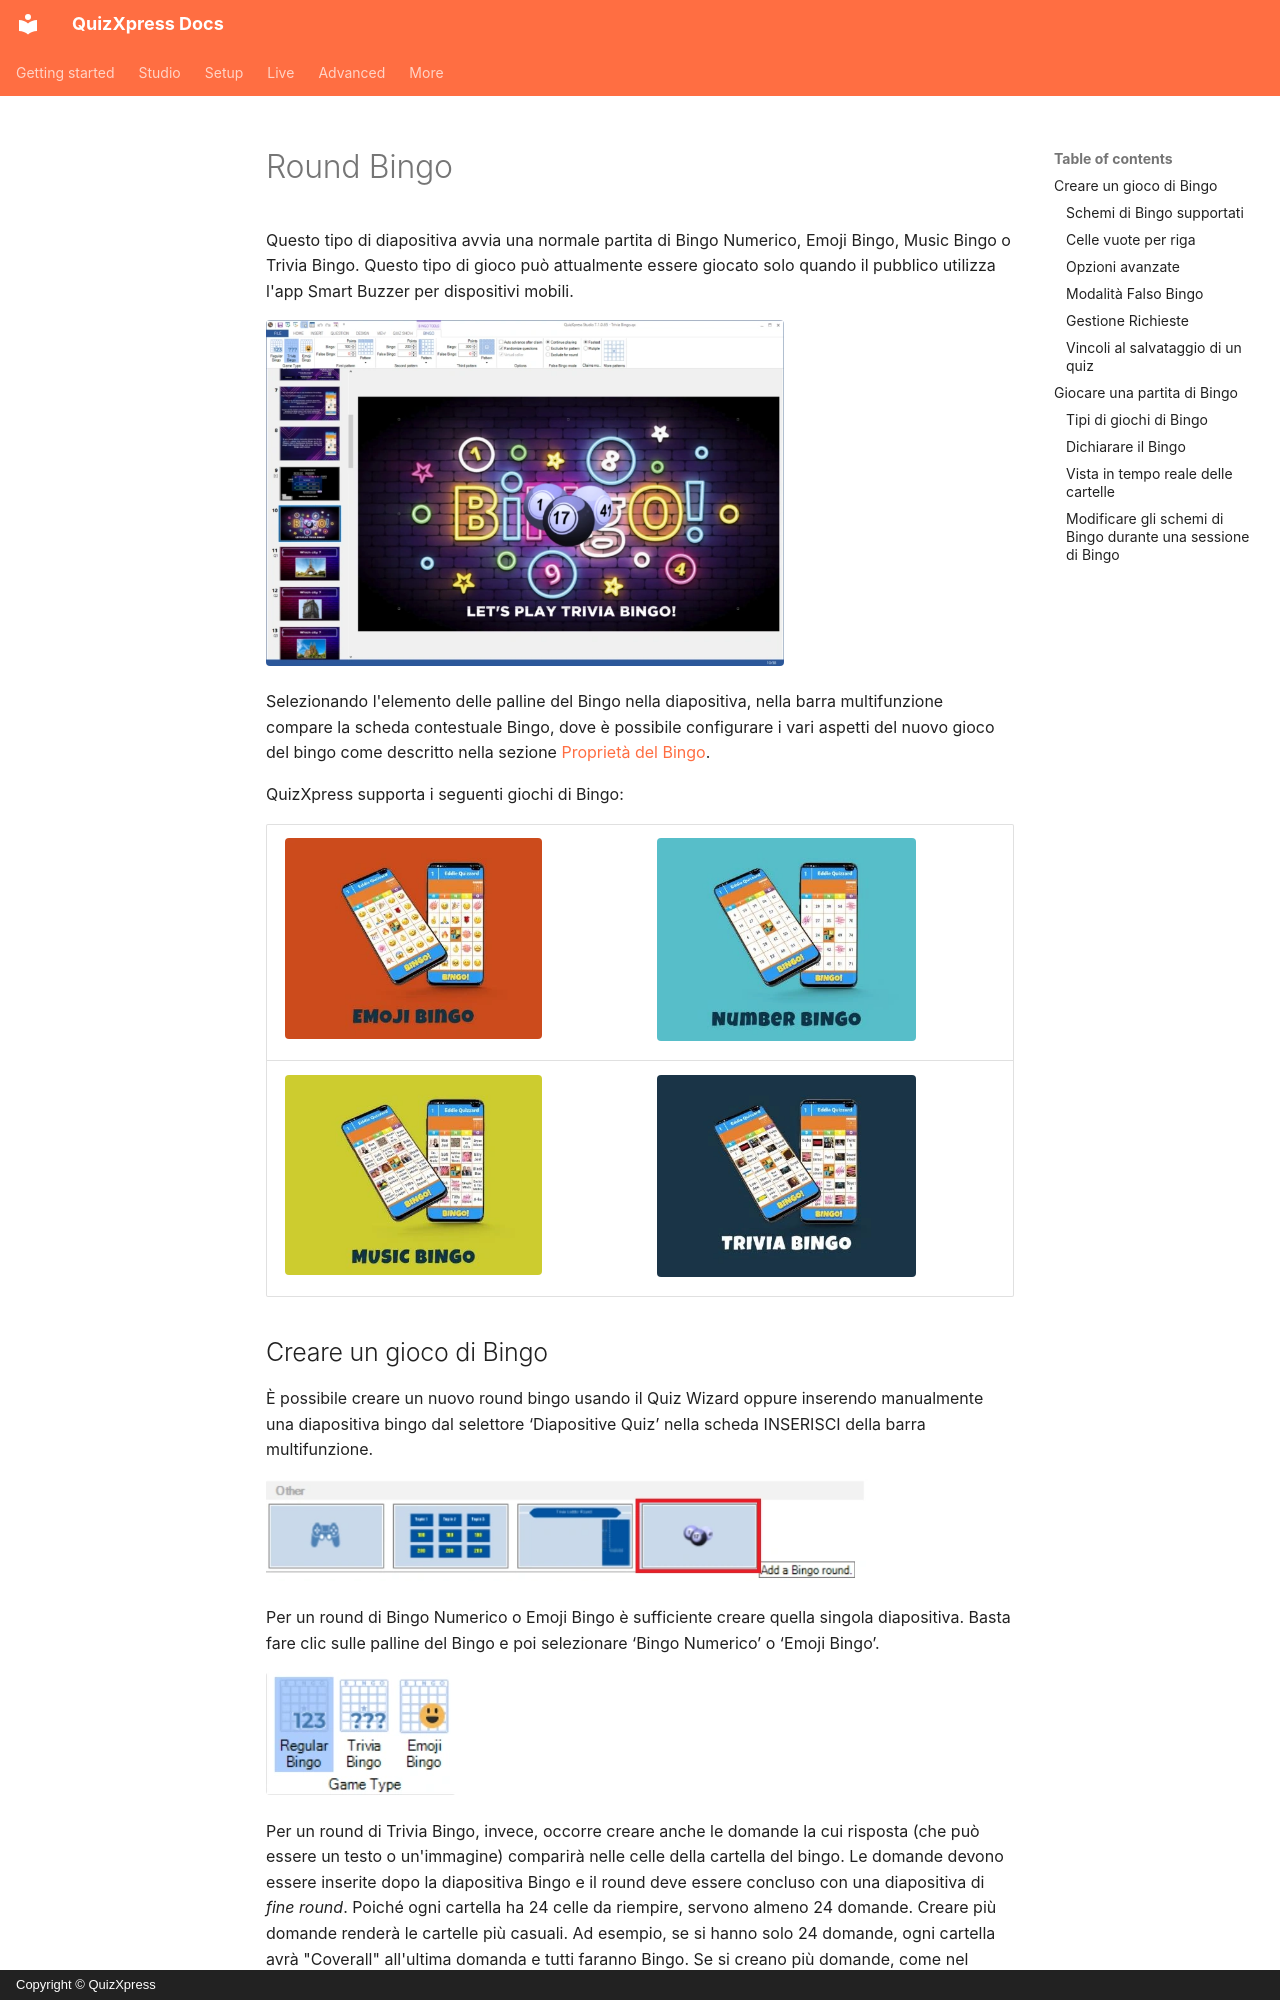

repository: gameshowcrew/quizxpress-docs · page: studio/slide-and-game-formats/bingo-round.it/index.html · generator: mkdocs · copyright: Copyright © QuizXpress

# Round Bingo

Questo tipo di diapositiva avvia una normale partita di Bingo Numerico, Emoji Bingo, Music Bingo o Trivia Bingo. Questo tipo di gioco può attualmente essere giocato solo quando il pubblico utilizza l'app Smart Buzzer per dispositivi mobili.

![](../../assets/images/image99.webp){ width="518" loading=lazy }

Selezionando l'elemento delle palline del Bingo nella diapositiva, nella barra multifunzione compare la scheda contestuale Bingo, dove è possibile configurare i vari aspetti del nuovo gioco del bingo come descritto nella sezione [Proprietà del Bingo](../user-interface-overview/advanced-properties-grid.md#proprieta-del-bingo).

QuizXpress supporta i seguenti giochi di Bingo:

| ![](../../assets/images/image100.webp){ width="257" loading=lazy } | ![](../../assets/images/image101.webp){ width="259" loading=lazy } |
|------------------------------------------------------------------------------------------------------------------------------------------------------------------------|------------------------------------------------------------------------------------------------------------------------------------------------------------------------|
| ![](../../assets/images/image102.webp){ width="257" loading=lazy }                                                                                       | ![](../../assets/images/image103.webp){ width="259" loading=lazy }                                                                                       |
